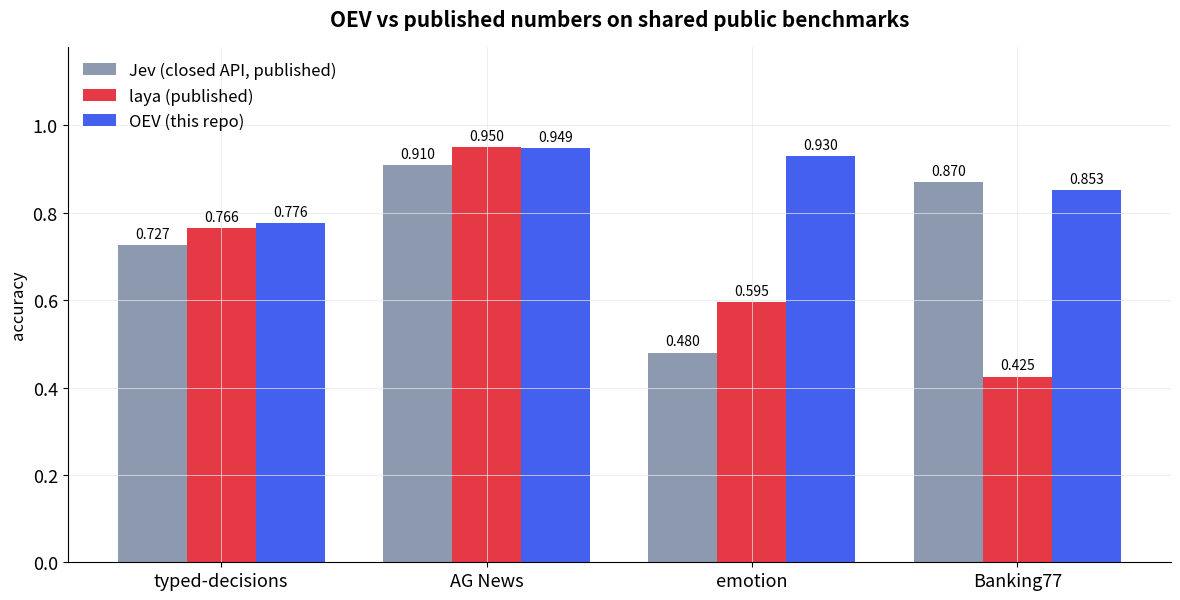
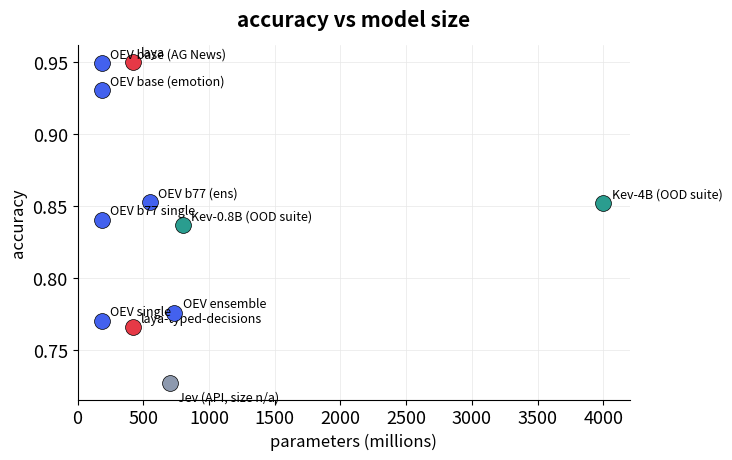
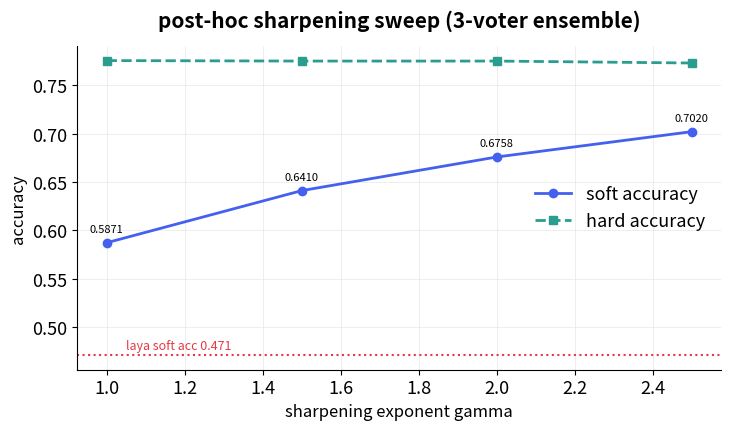
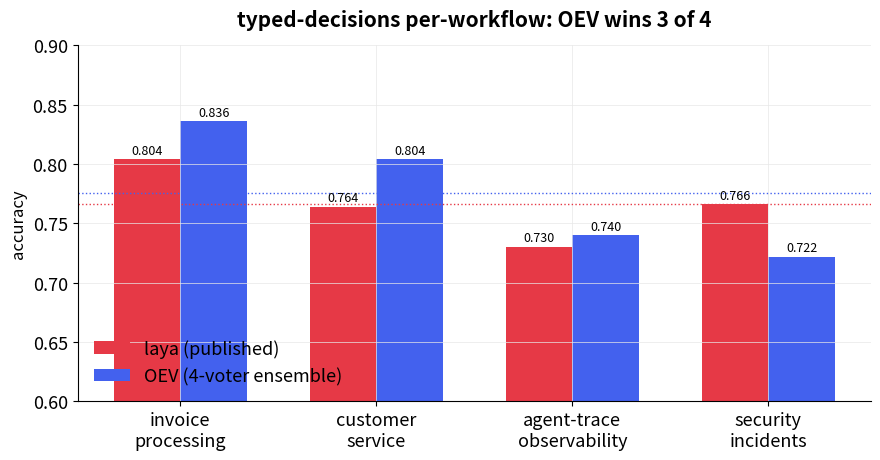
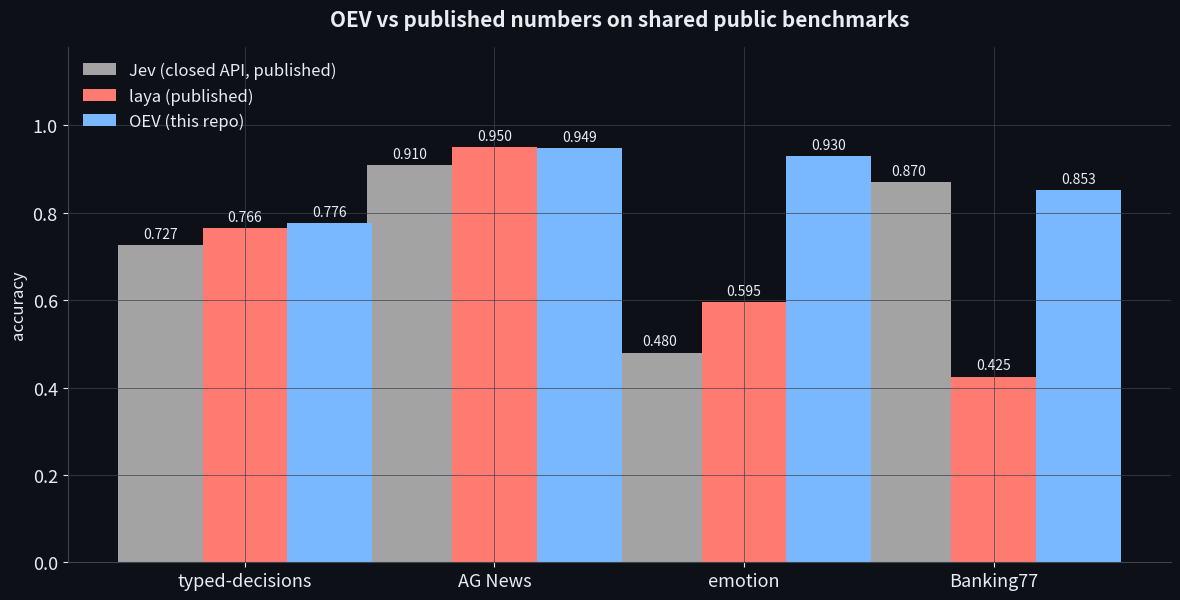
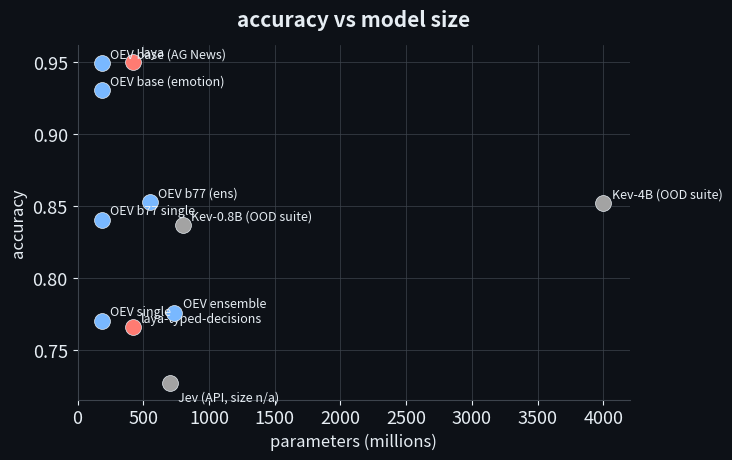
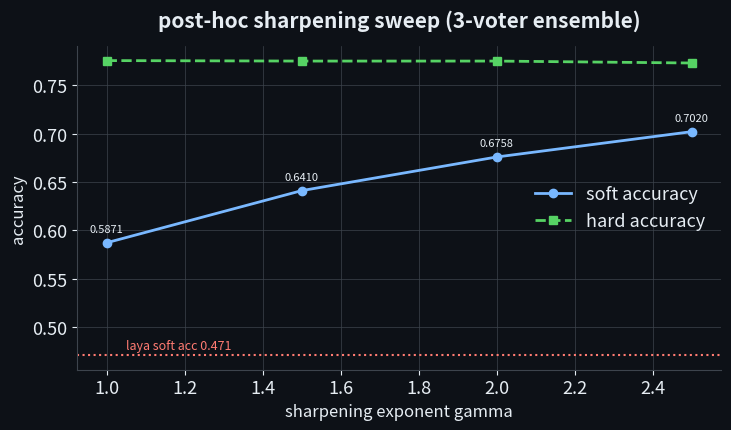
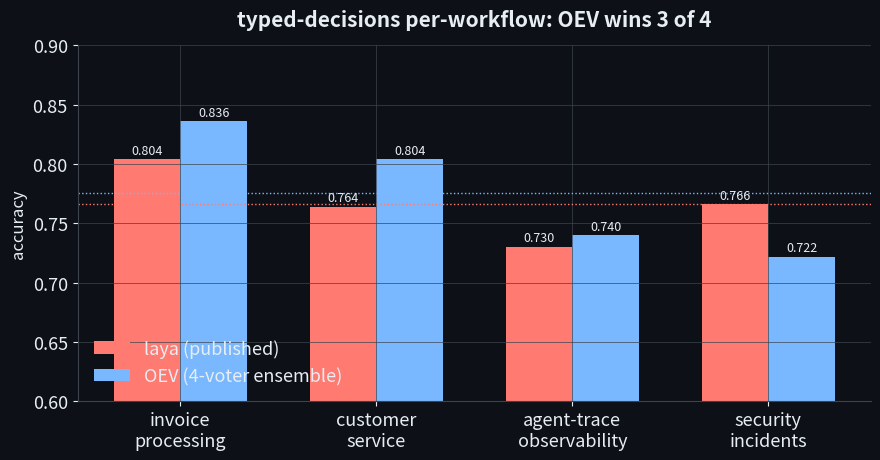
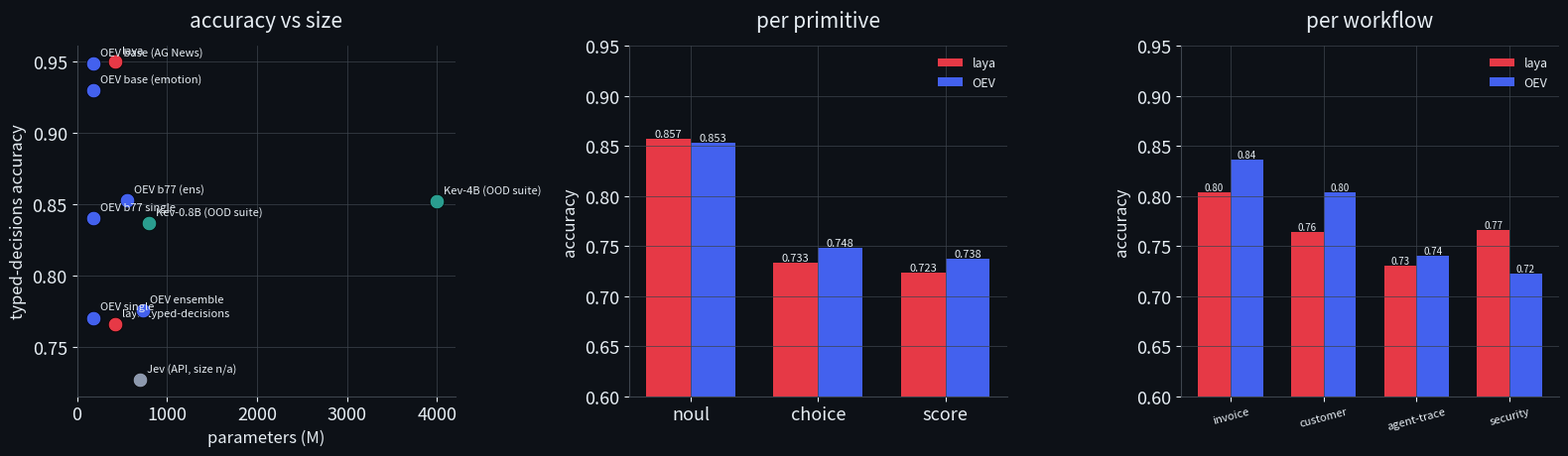
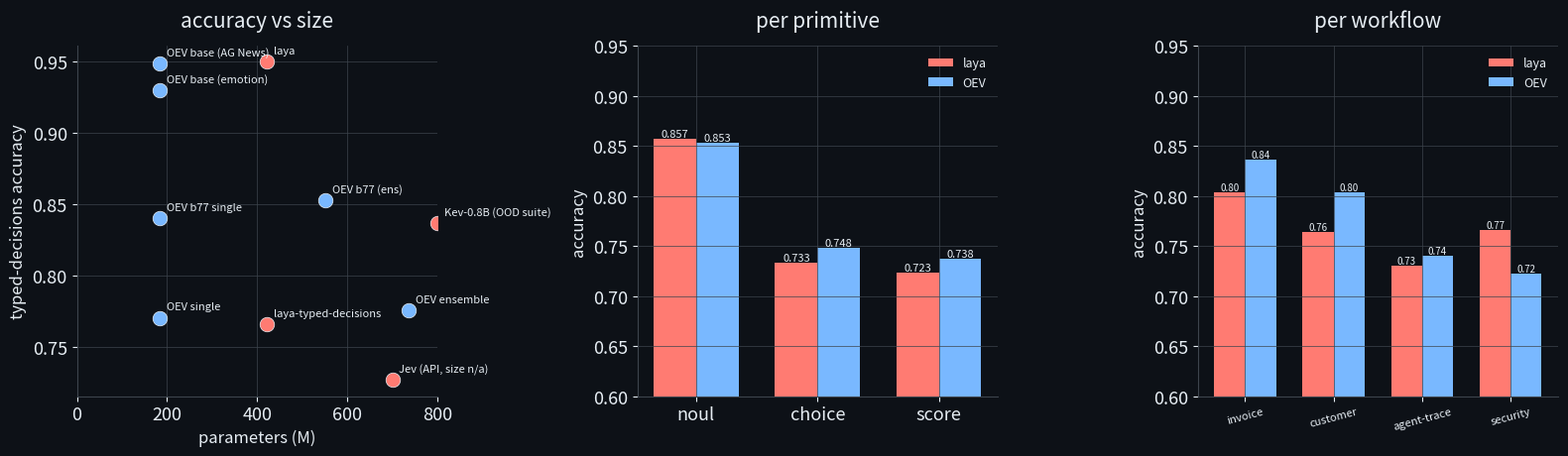

The matplotlib source for these figures, in order:
"""Generate README charts from measured OEV numbers into assets/."""
import os

import matplotlib

matplotlib.use("Agg")
import matplotlib.pyplot as plt

os.makedirs("assets", exist_ok=True)

DARK = "#1a1a2e"
ACC = ["#4361ee", "#e63946", "#2a9d8f", "#e9c46a", "#8d99ae"]

plt.rcParams.update({
    "figure.facecolor": "white",
    "axes.facecolor": "white",
    "axes.grid": True,
    "grid.color": "#e8e8e8",
    "grid.linewidth": 0.5,
    "axes.titlepad": 14,
    "figure.autolayout": False,
    "font.size": 13,
    "axes.titlesize": 15,
    "axes.labelsize": 12,
    "axes.spines.top": False,
    "axes.spines.right": False,
})

# ---------------- Chart 1: accuracy across benchmarks ----------------
# Kev publishes no in-domain numbers for these datasets; its published
# numbers are OOD-suite accuracies, so its bars are omitted here rather
# than compared apples-to-oranges.
bench = ["typed-decisions", "AG News", "emotion", "Banking77"]
laya_vals = [0.766, 0.950, 0.595, 0.425]
oev_vals = [0.7760, 0.9489, 0.9300, 0.8529]
jev_vals = [0.727, 0.910, 0.480, 0.870]

fig, ax = plt.subplots(figsize=(12, 6.2))
x = range(len(bench))
w = 0.26
b1 = ax.bar([i - w for i in x], jev_vals, w, label="Jev (closed API, published)", color=ACC[4])
b2 = ax.bar(list(x), laya_vals, w, label="laya (published)", color=ACC[1])
b3 = ax.bar([i + w for i in x], oev_vals, w, label="OEV (this repo)", color=ACC[0])
ax.set_xticks(list(x))
ax.set_xticklabels(bench)
ax.set_ylim(0, 1.18)
ax.set_ylabel("accuracy")
ax.set_title("OEV vs published numbers on shared public benchmarks", fontweight="bold", pad=15)
ax.legend(frameon=False, loc="upper left", fontsize=12)
ax.bar_label(b1, fmt="%.3f", fontsize=10, padding=3)
ax.bar_label(b2, fmt="%.3f", fontsize=10, padding=3)
ax.bar_label(b3, fmt="%.3f", fontsize=10, padding=3)
fig.tight_layout()
fig.savefig("assets/benchmarks.png", dpi=150)
plt.close(fig)

# ---------------- Chart 2: accuracy vs params ----------------
fig, ax = plt.subplots(figsize=(7.5, 4.8))
pts = [
    ("laya-typed-decisions", 421, 0.766, ACC[1]),
    ("laya", 421, 0.950, ACC[1]),
    ("OEV ensemble", 4 * 184, 0.7760, ACC[0]),
    ("OEV single", 184, 0.7705, ACC[0]),
    ("OEV base (AG News)", 184, 0.9489, ACC[0]),
    ("OEV base (emotion)", 184, 0.9300, ACC[0]),
    ("OEV b77 (ens)", 3 * 184, 0.8529, ACC[0]),
    ("OEV b77 single", 184, 0.8403, ACC[0]),
    ("Jev (API, size n/a)", 700, 0.727, ACC[4]),
    ("Kev-0.8B (OOD suite)", 800, 0.837, ACC[2]),
    ("Kev-4B (OOD suite)", 4000, 0.852, ACC[2]),
]
for name, params, acc, c in pts:
    ax.scatter(params, acc, s=130, color=c, zorder=3, edgecolors="black", linewidths=0.5)
    dx, dy = (6, 4) if "Jev" not in name else (6, -12)
    ax.annotate(name, (params, acc), textcoords="offset points", xytext=(dx, dy), fontsize=9)
ax.set_xlabel("parameters (millions)")
ax.set_ylabel("accuracy")
ax.set_title("accuracy vs model size", fontweight="bold")
ax.set_xlim(0, 4200)
fig.tight_layout()
fig.savefig("assets/params_vs_acc.png", dpi=150)
plt.close(fig)

# ---------------- Chart 3: sharpening sweep (soft acc vs gamma) ----------------
fig, ax = plt.subplots(figsize=(7.5, 4.5))
gammas = [1.0, 1.5, 2.0, 2.5]
soft = [0.5871, 0.6410, 0.6758, 0.7020]
hard = [0.7755, 0.7750, 0.7750, 0.7730]
ax.plot(gammas, soft, "o-", color=ACC[0], lw=2, label="soft accuracy")
ax.plot(gammas, hard, "s--", color=ACC[2], lw=2, label="hard accuracy")
ax.axhline(0.471, color=ACC[1], ls=":", lw=1.5)
ax.annotate("laya soft acc 0.471", (1.05, 0.477), color=ACC[1], fontsize=9)
for g, s in zip(gammas, soft):
    ax.annotate(f"{s:.4f}", (g, s), textcoords="offset points", xytext=(0, 8), fontsize=8, ha="center")
ax.set_xlabel("sharpening exponent gamma")
ax.set_ylabel("accuracy")
ax.set_title("post-hoc sharpening sweep (3-voter ensemble)", fontweight="bold")
ax.legend(frameon=False)
fig.tight_layout()
fig.savefig("assets/sharpening.png", dpi=150)
plt.close(fig)

print("charts written: assets/benchmarks.png, assets/params_vs_acc.png, assets/sharpening.png")

# ---------------- Chart 4: per-workflow accuracy (typed-decisions) ----------------
fig, ax = plt.subplots(figsize=(9, 4.8))
workflows = ["invoice\nprocessing", "customer\nservice", "agent-trace\nobservability", "security\nincidents"]
laya_wf = [0.804, 0.764, 0.730, 0.766]
oev_wf = [0.8360, 0.8040, 0.7400, 0.7220]
x = range(len(workflows))
w = 0.34
b1 = ax.bar([i - w / 2 for i in x], laya_wf, w, label="laya (published)", color=ACC[1])
b2 = ax.bar([i + w / 2 for i in x], oev_wf, w, label="OEV (4-voter ensemble)", color=ACC[0])
ax.bar_label(b1, fmt="%.3f", fontsize=9, padding=2)
ax.bar_label(b2, fmt="%.3f", fontsize=9, padding=2)
ax.axhline(0.766, color=ACC[1], ls=":", lw=1)
ax.axhline(0.776, color=ACC[0], ls=":", lw=1)
ax.set_xticks(list(x))
ax.set_xticklabels(workflows)
ax.set_ylim(0.6, 0.9)
ax.set_ylabel("accuracy")
ax.set_title("typed-decisions per-workflow: OEV wins 3 of 4", fontweight="bold")
ax.legend(frameon=False, loc="lower left")
fig.tight_layout()
fig.savefig("assets/workflows.png", dpi=150)
plt.close(fig)

print("assets/workflows.png added")

# ---------------- dark-mode variants ----------------
DARK_BG = "#0d1117"
DARK_PANEL = "#161b22"
DARK_GRID = "#3d444d"
DARK_TEXT = "#e6edf3"
DARK_ACC = ["#79b8ff", "#ff7b72", "#56d364", "#e3b341", "#a3a3a3"]

plt.rcParams.update({
    "figure.facecolor": DARK_BG,
    "axes.facecolor": DARK_BG,
    "axes.grid": True,
    "grid.color": DARK_GRID,
    "text.color": DARK_TEXT,
    "axes.edgecolor": DARK_GRID,
    "axes.labelcolor": DARK_TEXT,
    "xtick.color": DARK_TEXT,
    "ytick.color": DARK_TEXT,
    "font.size": 13,
    "axes.titlesize": 15,
    "axes.labelsize": 12,
    "axes.spines.top": False,
    "axes.spines.right": False,
})

for tag, accent in (("dark", DARK_ACC),):
    # benchmarks
    fig, ax = plt.subplots(figsize=(12, 6.2))
    b1 = ax.bar([i - w for i in x], jev_vals, w, label="Jev (closed API, published)", color=accent[4])
    b2 = ax.bar(list(x), laya_vals, w, label="laya (published)", color=accent[1])
    b3 = ax.bar([i + w for i in x], oev_vals, w, label="OEV (this repo)", color=accent[0])
    ax.set_xticks(list(x))
    ax.set_xticklabels(bench)
    ax.set_ylim(0, 1.18)
    ax.set_ylabel("accuracy")
    ax.set_title("OEV vs published numbers on shared public benchmarks", fontweight="bold", pad=15)
    ax.legend(frameon=False, loc="upper left", fontsize=12)
    ax.bar_label(b1, fmt="%.3f", fontsize=10, padding=3, color=DARK_TEXT)
    ax.bar_label(b2, fmt="%.3f", fontsize=10, padding=3, color=DARK_TEXT)
    ax.bar_label(b3, fmt="%.3f", fontsize=10, padding=3, color=DARK_TEXT)
    fig.tight_layout()
    fig.savefig(f"assets/benchmarks_{tag}.png", dpi=150)
    plt.close(fig)

    # params vs acc
    fig, ax = plt.subplots(figsize=(7.5, 4.8))
    for name, params, acc, _ in pts:
        c = accent[0] if name.startswith("OEV") else (accent[1] if "laya" in name else accent[4])
        ax.scatter(params, acc, s=130, color=c, zorder=3, edgecolors=DARK_TEXT, linewidths=0.5)
        dx, dy = (6, 4) if "Jev" not in name else (6, -12)
        ax.annotate(name, (params, acc), textcoords="offset points", xytext=(dx, dy), fontsize=9, color=DARK_TEXT)
    ax.set_xlabel("parameters (millions)")
    ax.set_ylabel("accuracy")
    ax.set_title("accuracy vs model size", fontweight="bold")
    ax.set_xlim(0, 4200)
    fig.tight_layout()
    fig.savefig(f"assets/params_vs_acc_{tag}.png", dpi=150)
    plt.close(fig)

    # sharpening
    fig, ax = plt.subplots(figsize=(7.5, 4.5))
    ax.plot(gammas, soft, "o-", color=accent[0], lw=2, label="soft accuracy")
    ax.plot(gammas, hard, "s--", color=accent[2], lw=2, label="hard accuracy")
    ax.axhline(0.471, color=accent[1], ls=":", lw=1.5)
    ax.annotate("laya soft acc 0.471", (1.05, 0.477), color=accent[1], fontsize=9)
    for g, sv in zip(gammas, soft):
        ax.annotate(f"{sv:.4f}", (g, sv), textcoords="offset points", xytext=(0, 8), fontsize=8, ha="center", color=DARK_TEXT)
    ax.set_xlabel("sharpening exponent gamma")
    ax.set_ylabel("accuracy")
    ax.set_title("post-hoc sharpening sweep (3-voter ensemble)", fontweight="bold")
    ax.legend(frameon=False)
    fig.tight_layout()
    fig.savefig(f"assets/sharpening_{tag}.png", dpi=150)
    plt.close(fig)

    # workflows
    fig, ax = plt.subplots(figsize=(9, 4.8))
    b1 = ax.bar([i - w / 2 for i in x], laya_wf, w, label="laya (published)", color=accent[1])
    b2 = ax.bar([i + w / 2 for i in x], oev_wf, w, label="OEV (4-voter ensemble)", color=accent[0])
    ax.bar_label(b1, fmt="%.3f", fontsize=9, padding=2, color=DARK_TEXT)
    ax.bar_label(b2, fmt="%.3f", fontsize=9, padding=2, color=DARK_TEXT)
    ax.axhline(0.766, color=accent[1], ls=":", lw=1)
    ax.axhline(0.776, color=accent[0], ls=":", lw=1)
    ax.set_xticks(list(x))
    ax.set_xticklabels(workflows)
    ax.set_ylim(0.6, 0.9)
    ax.set_ylabel("accuracy")
    ax.set_title("typed-decisions per-workflow: OEV wins 3 of 4", fontweight="bold")
    ax.legend(frameon=False, loc="lower left")
    fig.tight_layout()
    fig.savefig(f"assets/workflows_{tag}.png", dpi=150)
    plt.close(fig)

print("dark variants written")


# ---------------- Chart 5: three-up panel (params | primitive | workflow) ----------------
fig, axes = plt.subplots(1, 3, figsize=(16, 4.8))

# panel 1: accuracy vs params
ax = axes[0]
for name, params, acc, c in pts:
    ax.scatter(params, acc, s=110, color=c, zorder=3, edgecolors="black", linewidths=0.5)
    ax.annotate(name.replace(" (this repo)", ""), (params, acc),
                textcoords="offset points", xytext=(5, 6), fontsize=8)
ax.set_xlabel("parameters (M)"); ax.set_ylabel("typed-decisions accuracy")
ax.set_title("accuracy vs size")
ax.set_xlim(0, 4200)

# panel 2: per-primitive
ax = axes[1]
prim = ["noul", "choice", "score"]
oev_p = [0.8533, 0.7483, 0.7375]
laya_p = [0.857, 0.733, 0.723]
x2 = range(3); w2 = 0.35
b1 = ax.bar([i - w2/2 for i in x2], laya_p, w2, label="laya", color=ACC[1])
b2 = ax.bar([i + w2/2 for i in x2], oev_p, w2, label="OEV", color=ACC[0])
ax.bar_label(b1, fmt="%.3f", fontsize=8)
ax.bar_label(b2, fmt="%.3f", fontsize=8)
ax.set_xticks(list(x2)); ax.set_xticklabels(prim)
ax.set_ylim(0.6, 0.95); ax.set_ylabel("accuracy")
ax.set_title("per primitive")
ax.legend(frameon=False, fontsize=9)

# panel 3: per-workflow
ax = axes[2]
wf2 = ["invoice", "customer", "agent-trace", "security"]
oev_w = [0.8360, 0.8040, 0.7400, 0.7220]
laya_w = [0.804, 0.764, 0.730, 0.766]
x3 = range(4)
b1 = ax.bar([i - w2/2 for i in x3], laya_w, w2, label="laya", color=ACC[1])
b2 = ax.bar([i + w2/2 for i in x3], oev_w, w2, label="OEV", color=ACC[0])
ax.bar_label(b1, fmt="%.2f", fontsize=7)
ax.bar_label(b2, fmt="%.2f", fontsize=7)
ax.set_xticks(list(x3)); ax.set_xticklabels(wf2, fontsize=8, rotation=15)
ax.set_ylim(0.6, 0.95); ax.set_ylabel("accuracy")
ax.set_title("per workflow")
ax.legend(frameon=False, fontsize=9)

fig.tight_layout()
fig.savefig("assets/breakdown.png", dpi=150)
plt.close(fig)

# dark variant
plt.rcParams.update({
    "figure.facecolor": DARK_BG, "axes.facecolor": DARK_BG,
    "text.color": DARK_TEXT, "axes.edgecolor": DARK_GRID,
    "axes.labelcolor": DARK_TEXT, "xtick.color": DARK_TEXT, "ytick.color": DARK_TEXT,
})
BLUE, RED = DARK_ACC[0], DARK_ACC[1]
fig, axes = plt.subplots(1, 3, figsize=(16, 4.8))
ax = axes[0]
for name, params, acc, _ in pts:
    c = DARK_ACC[0] if name.startswith("OEV") else DARK_ACC[1]
    ax.scatter(params, acc, s=110, color=c, zorder=3, edgecolors=DARK_TEXT, linewidths=0.5)
    ax.annotate(name.replace(" (this repo)", ""), (params, acc),
                textcoords="offset points", xytext=(5, 6), fontsize=8, color=DARK_TEXT)
ax.set_xlabel("parameters (M)"); ax.set_ylabel("typed-decisions accuracy")
ax.set_title("accuracy vs size"); ax.set_xlim(0, 800)

ax = axes[1]
b1 = ax.bar([i - w2/2 for i in x2], laya_p, w2, label="laya", color=RED)
b2 = ax.bar([i + w2/2 for i in x2], oev_p, w2, label="OEV", color=BLUE)
ax.bar_label(b1, fmt="%.3f", fontsize=8, color=DARK_TEXT)
ax.bar_label(b2, fmt="%.3f", fontsize=8, color=DARK_TEXT)
ax.set_xticks(list(x2)); ax.set_xticklabels(prim)
ax.set_ylim(0.6, 0.95); ax.set_ylabel("accuracy")
ax.set_title("per primitive"); ax.legend(frameon=False, fontsize=9)

ax = axes[2]
b1 = ax.bar([i - w2/2 for i in x3], laya_w, w2, label="laya", color=RED)
b2 = ax.bar([i + w2/2 for i in x3], oev_w, w2, label="OEV", color=BLUE)
ax.bar_label(b1, fmt="%.2f", fontsize=7, color=DARK_TEXT)
ax.bar_label(b2, fmt="%.2f", fontsize=7, color=DARK_TEXT)
ax.set_xticks(list(x3)); ax.set_xticklabels(wf2, fontsize=8, rotation=15)
ax.set_ylim(0.6, 0.95); ax.set_ylabel("accuracy")
ax.set_title("per workflow"); ax.legend(frameon=False, fontsize=9)

fig.tight_layout()
fig.savefig("assets/breakdown_dark.png", dpi=150)
plt.close(fig)

print("assets/breakdown.png + breakdown_dark.png written")
